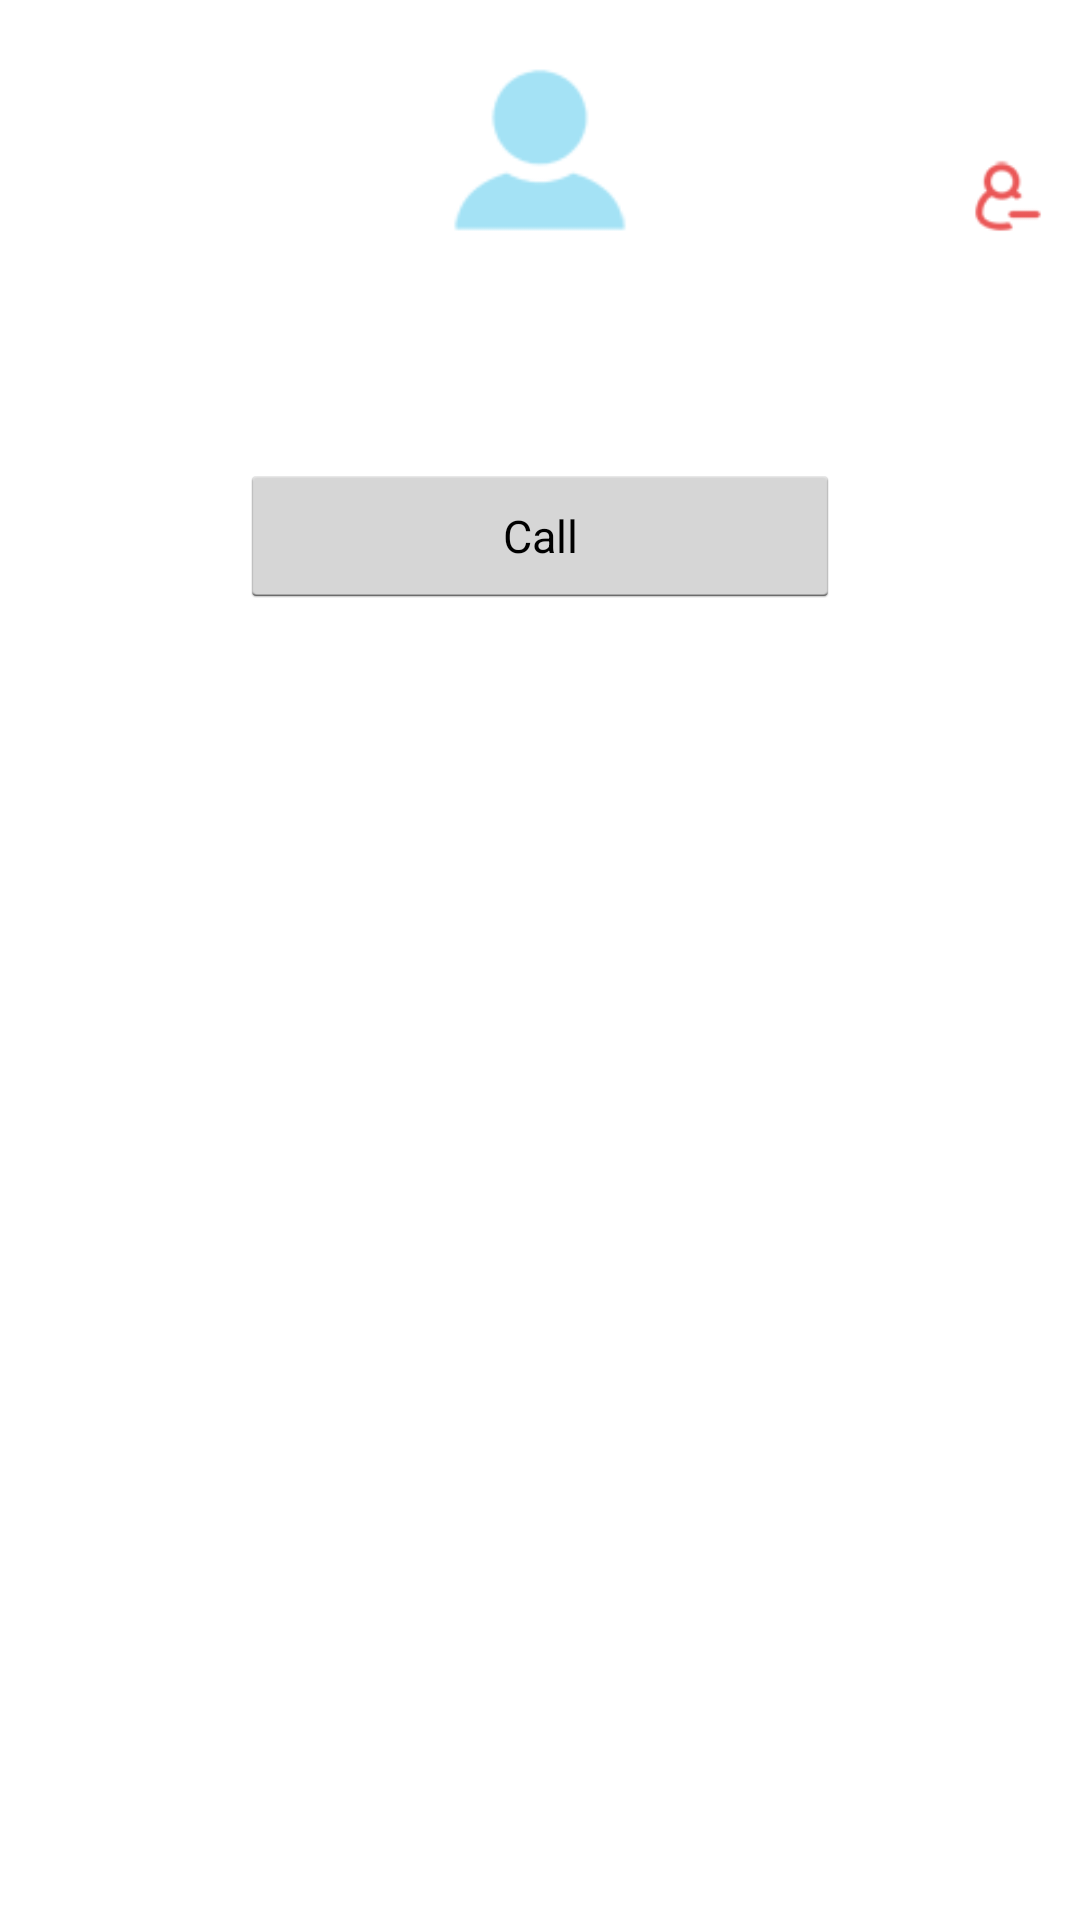

The Android layout XML behind this screen, and the referenced resources:
<!-- AndroidManifest.xml: application theme android:Theme.Holo.Light.NoActionBar -->
<!-- res/layout/contact_detail.xml -->
<?xml version="1.0" encoding="utf-8"?>
 
<LinearLayout xmlns:android="http://schemas.android.com/apk/res/android" 
	android:layout_width="match_parent" 
	android:layout_height="wrap_content"   
	android:orientation="vertical" >
	<TextView
		android:layout_width="match_parent"
		android:layout_height="10dp"/>
	<LinearLayout
		android:layout_width="match_parent"
		android:layout_height="wrap_content">
		<ImageView
			android:layout_width="40dp"
			android:layout_height="40dp"/>
		<ImageView
			style="@style/layout_horizontal"
			android:layout_weight="1" />
		<ImageView
			android:id="@+id/iv_contact_detail_avatar"
			android:layout_width="80dp"
			android:layout_height="80dp"
			android:src="@drawable/ic_default_avatar"
			android:layout_gravity="center"/>
		<ImageView
			style="@style/layout_horizontal"
			android:layout_weight="1" />
		<LinearLayout
			android:layout_width="40dp"
			android:layout_height="match_parent"
			android:gravity="center_vertical"
			android:orientation="vertical">
			<ImageView
				android:layout_width="32dp"
				android:layout_height="32dp"
				android:layout_gravity="top"/>
			<ImageView
				android:id="@+id/iv_contact_detail_delete_contact"
				android:layout_width="32dp"
				android:layout_height="32dp"
				android:padding="3dp"
				android:layout_gravity="bottom"
				android:src="@drawable/delete_contact"
				android:background="@drawable/selector_transp"/>
		</LinearLayout>
	</LinearLayout>
	<TextView
		android:id="@+id/tv_contact_detail_id"
		android:layout_width="match_parent"
		android:layout_height="wrap_content"
		android:layout_gravity="center"
		android:textSize="@dimen/text_size_small"
		android:gravity="center"/>
	<TextView
		android:layout_width="match_parent"
		android:layout_height="10dp"/>
	<LinearLayout
		android:layout_width="match_parent"
		android:layout_height="wrap_content"
		android:layout_margin="5dp">
		<TextView
			android:id="@+id/tv_contact_detail_online"
			style="@style/layout_horizontal"
			android:layout_weight="1"
			android:layout_gravity="center"
			android:textSize="@dimen/text_size_small2"
			android:gravity="center"/>
	</LinearLayout>
	<Button
		android:id="@+id/btn_contact_detail_select"
		android:layout_width="200dp"
		android:layout_height="wrap_content"
		android:layout_gravity="center"
		android:text="@string/tmp_call"
		android:textSize="15dp"
		/>

	<TextView
		android:layout_width="match_parent"
		android:layout_height="10dp"/>
</LinearLayout>
<!-- resources referenced by this layout -->
<resources>
  <dimen name="text_size_small">18dp</dimen>
  <dimen name="text_size_small2">15dp</dimen>
  <!-- drawable delete_contact: png bitmap (drawable-hdpi, 3529 bytes) -->
  <!-- drawable ic_default_avatar: png bitmap (drawable-hdpi, 4115 bytes) -->
  <!-- drawable selector_transp (drawable) -->
  <?xml version="1.0" encoding="utf-8" ?>
     
  <selector xmlns:android="http://schemas.android.com/apk/res/android">
  	<item android:state_pressed="true" android:drawable= "@color/app_blue_light" />
  	<item android:state_focused="true" android:drawable="@color/holo_orange_light" />
  	<item android:state_pressed="false" android:drawable="@android:color/transparent" />
  </selector>
  <string name="tmp_call">Call</string>
  <style name="layout_horizontal" parent="layout_match">  
      <item name="android:layout_width">0px</item>  
    </style>
  <color name="app_blue_light">#5ab1e8</color>
  <color name="holo_orange_light">#ffffbb33</color>
  <style name="layout_match">  
      <item name="android:layout_width">match_parent</item>  
      <item name="android:layout_height">match_parent</item>  
    </style>
</resources>
